Run: headless pygame with SDL's dummy video driver; simulated clock (each Clock.tick advances the game by its frame time, no real sleeping); random seed 0; keys injected as events and as key.get_pressed() state; mouse plan: one left click at the window centre at the start of phase 2, then a move to the lower-right quarter at the start of phase 3.
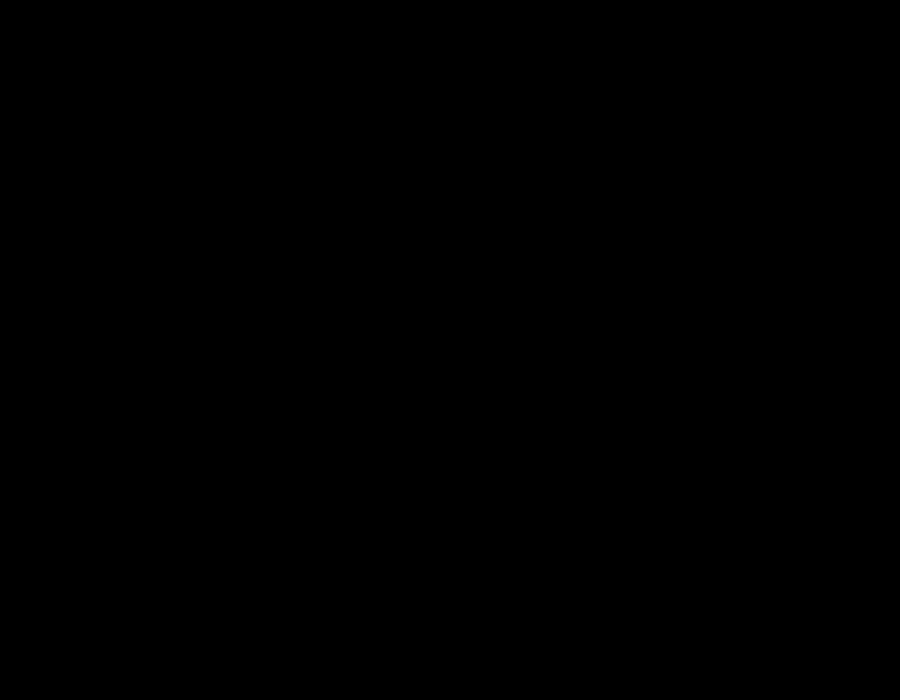
Frame 1 of 4 · flips 1–60 · no input
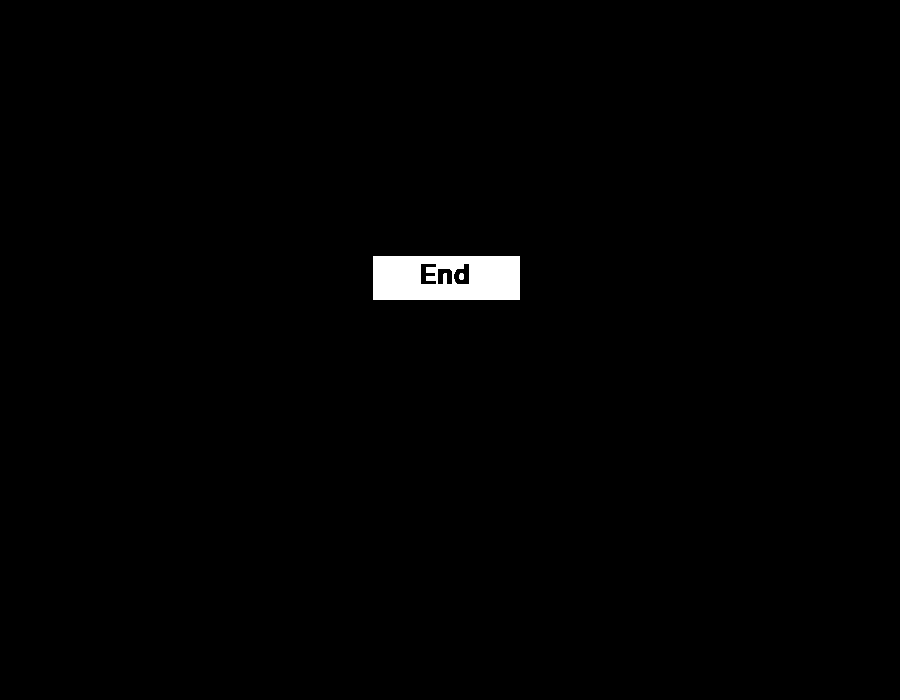
Frame 2 of 4 · flips 61–180 · clicked the window centre · tapped SPACE, RETURN · held RIGHT (→), D
Frame 3 of 4 · flips 181–300 · moved the mouse to the lower-right quarter · held DOWN (↓), S · screen unchanged from frame 2, image omitted
Frame 4 of 4 · flips 301–420 · held LEFT (←), A, UP (↑), W · screen unchanged from frame 3, image omitted

The pygame program that drew these frames:

import pygame
import random

# from rectangle import rectangles

# button_rect = rectangles(100, 100, 200, 200)
# button_rect_two = rectangles(370, 350, 350, 2000)
# button_surface = pygame.Surface((150, 50))
# button_surface_two = pygame.Surface((150, 50))


display_width = 900
display_height = 700
screen = pygame.display.set_mode((display_width, display_height))

#
# Font = pygame.font.SysFont('arial', 40)
# title_font = pygame.font.SysFont('Times New Roman', 60)
# title = title_font.render('World of Wonders', True, (255, 255, 255))
# start_button = font.render('Start', True, (155, 155, 155))

def start_menu():
    screen.fill((0,0,0))
    # start_text = font.render("Start", True, (0, 0, 0))
    # start_text_rect = start_text.get_rect(center=(button_surface.get_width() / 2, button_surface.get_height() / 2))
    # end_text = font.render("End", True, (0, 0, 0))
    # end_text_rect = end_text.get_rect(center=(button_surface_two.get_width() / 2, button_surface_two.get_height() / 2))





stop = False
button_rect = pygame.Rect(370, 250, 250, 100)
button_surface = pygame.Surface((150, 50))

button_rect_two = pygame.Rect(370, 350, 350, 2000)
button_surface_two = pygame.Surface((150, 50))


font = pygame.font.SysFont('Arial', 40)
title_font = pygame.font.SysFont('Times New Roman', 60)
title = title_font.render('World of Wonders', True, (255, 255, 255))
start_button = font.render('Start', True, (155, 155, 155))

start_text = font.render("Start", True, (0, 0, 0))
start_text_rect = start_text.get_rect(center=(button_surface.get_width()/2, button_surface.get_height()/2))

end_text = font.render("End", True, (0,0,0))
end_text_rect = end_text.get_rect(center=(button_surface_two.get_width()/2, button_surface_two.get_height()/2))


game_start = "start_menu"
while True:
    for events in pygame.event.get():
        if events.type == pygame.QUIT:
            pygame.quit()
            quit()
            # Check for the mouse button down event
            if events.type == pygame.MOUSEBUTTONDOWN and events.button == 1:
                # Call the on_mouse_button_down() function
                if button_rect.collidepoint(events.pos):
                    print("Button clicked!")

        # Check if the mouse is over the button. This will create the button hover effect
        if button_rect.collidepoint(pygame.mouse.get_pos()):
            pygame.draw.rect(button_surface, (127, 255, 212), (1, 1, 148, 48))
            pygame.draw.rect(button_surface_two, (127, 255, 212), (3, 3, 248, 148))
        else:
            pygame.draw.rect(button_surface, (0, 0, 0), (0, 0, 150, 50))
            pygame.draw.rect(button_surface, (255, 255, 255), (1, 1, 148, 48))
            pygame.draw.rect(button_surface, (0, 0, 0), (1, 1, 148, 1), 2)
            pygame.draw.rect(button_surface, (0, 100, 0), (1, 48, 148, 10), 2)
            pygame.draw.rect(button_surface_two, (0, 0, 0), (0, 0, 350, 200))
            pygame.draw.rect(button_surface_two, (255, 255, 255), (3, 3, 248, 148))
            pygame.draw.rect(button_surface_two, (0, 0, 0), (3, 3, 248, 3), 3)
            pygame.draw.rect(button_surface_two, (0, 100, 0), (3, 148, 248, 30), 4)




 # Shwo the button text
    button_surface.blit(start_text, start_text_rect)
    button_surface_two.blit(end_text, end_text_rect)

 # Draw the button on the screen
    screen.blit(button_surface, (button_rect.x, button_rect.y))
    screen.blit(button_surface_two, (button_rect_two.x, button_rect.y))

 # Update the game state
    pygame.display.update()
